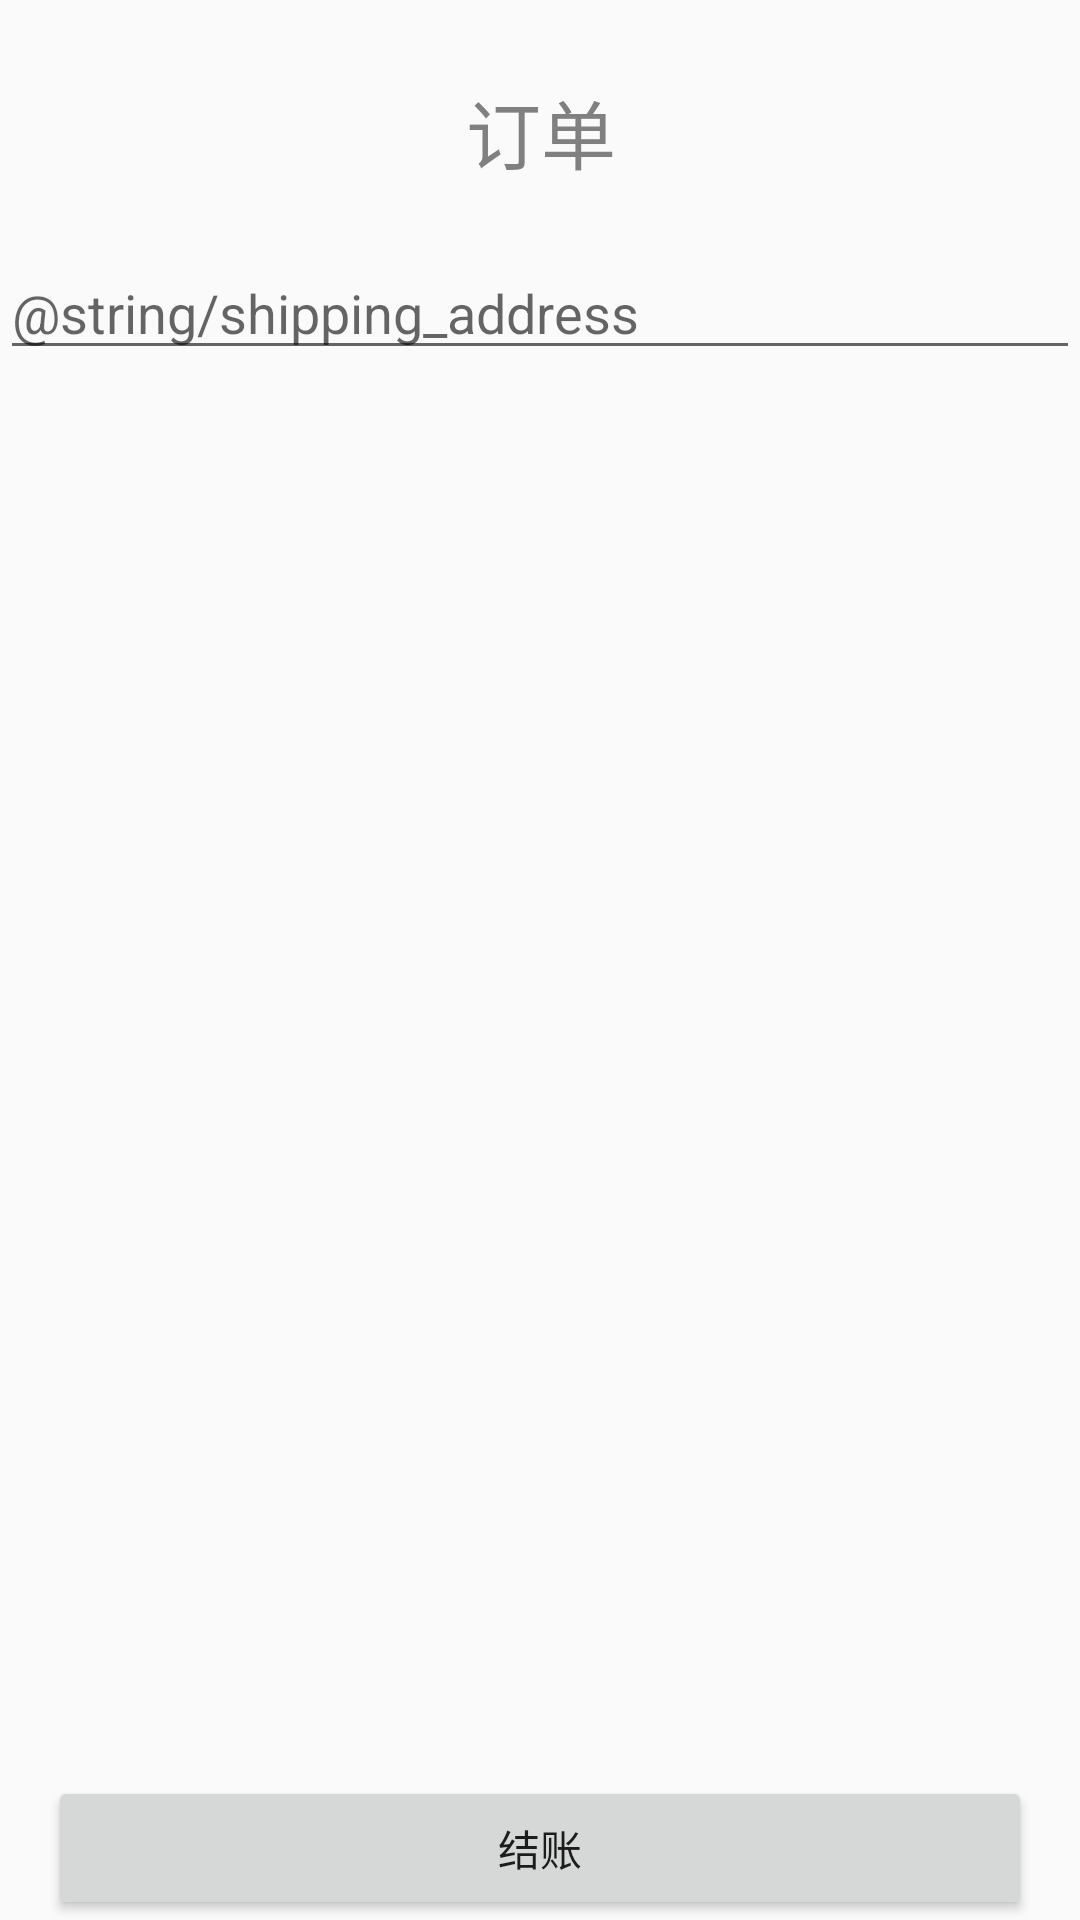

Reconstruct the res/layout file that produces this screen, plus the resources it refers to.
<!-- AndroidManifest.xml: application theme Theme.Meituan -->
<!-- res/layout/pay.xml -->
<?xml version="1.0" encoding="utf-8"?>
<androidx.constraintlayout.widget.ConstraintLayout xmlns:android="http://schemas.android.com/apk/res/android"
    xmlns:app="http://schemas.android.com/apk/res-auto"
    xmlns:tools="http://schemas.android.com/tools"
    android:layout_width="match_parent"
    android:layout_height="match_parent"
    android:orientation="vertical"
    android:padding="0dp">


    <Button
        android:id="@+id/Check"
        android:layout_width="match_parent"
        android:layout_height="wrap_content"
        android:layout_marginStart="16dp"
        android:layout_marginEnd="16dp"
        android:text="结账"
        app:layout_constraintBottom_toBottomOf="parent"
        app:layout_constraintEnd_toEndOf="parent"
        app:layout_constraintStart_toStartOf="parent" />

    <FrameLayout
        android:id="@+id/frameLayout"
        android:layout_width="405dp"
        android:layout_height="76dp"
        android:layout_marginTop="6dp"
        android:background="@color/FF9C1A"
        app:layout_constraintEnd_toEndOf="parent"
        app:layout_constraintStart_toStartOf="parent"
        app:layout_constraintTop_toTopOf="parent">

        <androidx.constraintlayout.widget.ConstraintLayout
            android:layout_width="match_parent"
            android:layout_height="wrap_content">

            <ImageView
                android:id="@+id/backtakeout"
                android:layout_width="75dp"
                android:layout_height="72dp"
                app:layout_constraintStart_toStartOf="parent"
                app:layout_constraintTop_toTopOf="parent"
                tools:srcCompat="@drawable/back_takeout" />

            <TextView
                android:id="@+id/order_form"
                android:layout_width="101dp"
                android:layout_height="76dp"
                android:layout_marginEnd="152dp"
                android:gravity="center"
                android:text="订单"
                android:textColor="#808080"
                android:textSize="25dp"
                app:layout_constraintEnd_toEndOf="parent"
                app:layout_constraintTop_toTopOf="parent" />

        </androidx.constraintlayout.widget.ConstraintLayout>

    </FrameLayout>

    <androidx.recyclerview.widget.RecyclerView
        android:id="@+id/pay_recyclerview"
        android:layout_width="0dp"
        android:layout_height="0dp"
        app:layout_constraintBottom_toTopOf="@+id/Check"
        app:layout_constraintEnd_toEndOf="parent"
        app:layout_constraintHorizontal_bias="1.0"
        app:layout_constraintStart_toStartOf="parent"
        app:layout_constraintTop_toBottomOf="@+id/shipping_address" />

    <EditText
        android:id="@+id/shipping_address"
        android:layout_width="0dp"
        android:layout_height="wrap_content"
        android:ems="10"
        android:hint="@string/shipping_address"
        android:inputType="textEmailAddress"
        app:layout_constraintBottom_toTopOf="@+id/pay_recyclerview"
        app:layout_constraintEnd_toEndOf="parent"
        app:layout_constraintStart_toStartOf="parent"
        app:layout_constraintTop_toBottomOf="@+id/frameLayout" />

</androidx.constraintlayout.widget.ConstraintLayout>
<!-- resources referenced by this layout -->
<resources>
  <style name="Theme.Meituan" parent="Theme.MaterialComponents.DayNight.NoActionBar.Bridge">
          
          <item name="colorPrimary">@color/purple_500</item>
          <item name="colorPrimaryVariant">@color/purple_700</item>
          <item name="colorOnPrimary">@color/white</item>
          
          <item name="colorSecondary">@color/teal_200</item>
          <item name="colorSecondaryVariant">@color/teal_700</item>
          <item name="colorOnSecondary">@color/black</item>
          
          <item name="android:statusBarColor" tools:targetApi="l">?attr/colorPrimaryVariant</item>
          
      </style>
  <color name="purple_500">#FF6200EE</color>
  <color name="purple_700">#FF3700B3</color>
  <color name="white">#FFFFFFFF</color>
  <color name="teal_200">#FF03DAC5</color>
  <color name="teal_700">#FF018786</color>
  <color name="black">#FF000000</color>
</resources>
